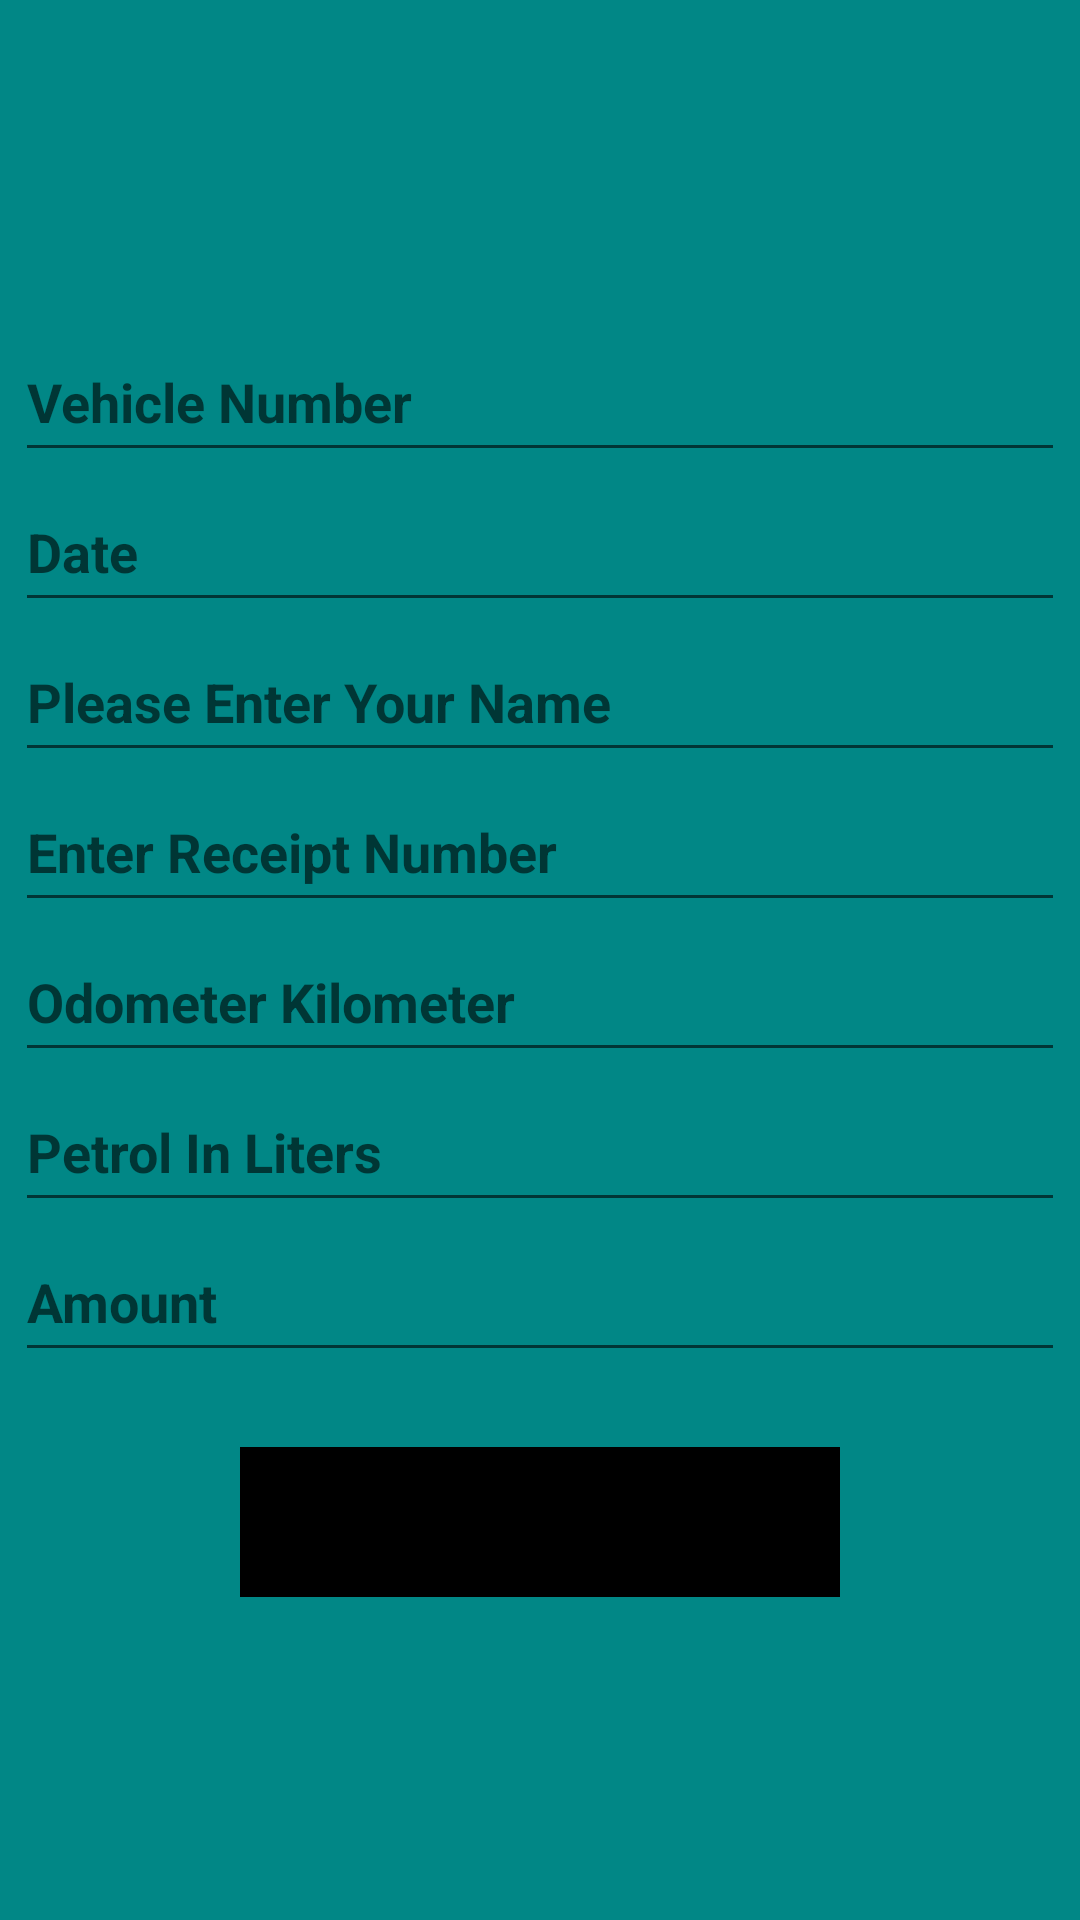

Produce the Android XML layout that renders to this screen, including the resource entries it uses.
<!-- AndroidManifest.xml: application theme Theme.Fuelapp -->
<!-- res/layout/activity_driver.xml -->
<?xml version="1.0" encoding="UTF-8"?>
    <androidx.constraintlayout.widget.ConstraintLayout android:background="@color/teal_700" tools:context=".Driver" android:layout_height="match_parent" android:layout_width="match_parent" xmlns:tools="http://schemas.android.com/tools" xmlns:app="http://schemas.android.com/apk/res-auto" xmlns:android="http://schemas.android.com/apk/res/android">


    <LinearLayout android:layout_height="match_parent" android:layout_width="match_parent" android:orientation="vertical" android:layout_gravity="center" android:gravity="center">

    <EditText android:layout_height="50sp" android:layout_width="350sp" android:textColor="@color/black" android:textStyle="bold" android:hint="Vehicle Number" android:text="" android:id="@+id/edt1"/>

    <EditText android:layout_height="50sp" android:layout_width="350sp" android:textColor="@color/black" android:textStyle="bold" android:hint="Date" android:text="" android:id="@+id/edt2"/>

    <EditText android:layout_height="50sp" android:layout_width="350sp" android:textColor="@color/black" android:textStyle="bold" android:hint="Please Enter Your Name" android:text="" android:id="@+id/edt3"/>

    <EditText android:layout_height="50sp" android:layout_width="350sp" android:textColor="@color/black" android:textStyle="bold" android:hint="Enter Receipt Number" android:text="" android:id="@+id/edt4"/>

    <EditText android:layout_height="50sp" android:layout_width="350sp" android:textColor="@color/black" android:textStyle="bold" android:hint="Odometer Kilometer" android:text="" android:id="@+id/edt5"/>

    <EditText android:layout_height="50sp" android:layout_width="350sp" android:textColor="@color/black" android:textStyle="bold" android:hint="Petrol In Liters" android:text="" android:id="@+id/edt6"/>

    <EditText android:layout_height="50sp" android:layout_width="350sp" android:textColor="@color/black" android:textStyle="bold" android:hint="Amount" android:text="" android:id="@+id/edt7"/>

    <Button android:layout_height="50sp" android:layout_width="200sp" android:textColor="@color/red" android:textStyle="bold" android:text="Submit" android:onClick="submit" android:textSize="25sp" android:backgroundTint="@color/black" android:layout_marginTop="25sp"
        tools:ignore="OnClick" />

</LinearLayout>

</androidx.constraintlayout.widget.ConstraintLayout>
<!-- resources referenced by this layout -->
<resources>
  <color name="black">#FF000000</color>
  <color name="red">color</color>
  <color name="teal_700">#FF018786</color>
  <style name="Theme.Fuelapp" parent="Theme.MaterialComponents.DayNight.DarkActionBar">
          
          <item name="colorPrimary">@color/purple_500</item>
          <item name="colorPrimaryVariant">@color/purple_700</item>
          <item name="colorOnPrimary">@color/white</item>
          
          <item name="colorSecondary">@color/teal_200</item>
          <item name="colorSecondaryVariant">@color/teal_700</item>
          <item name="colorOnSecondary">@color/black</item>
          
          <item name="android:statusBarColor" tools:targetApi="l">?attr/colorPrimaryVariant</item>
          
      </style>
  <color name="purple_500">#FF6200EE</color>
  <color name="purple_700">#FF3700B3</color>
  <color name="white">#FFFFFFFF</color>
  <color name="teal_200">#FF03DAC5</color>
</resources>
